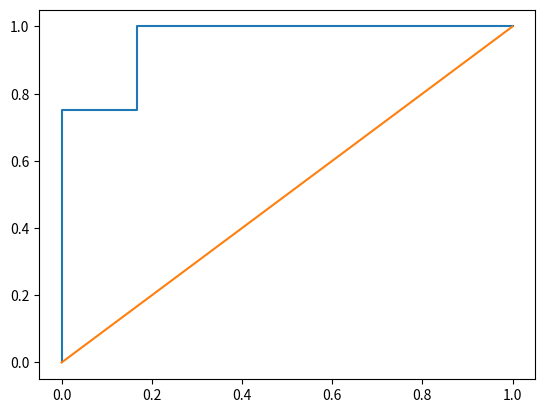

The script that saved this image:

import numpy as np
import matplotlib.pyplot as plt
y_test=[1,1,1,0,0,0,1,0,0,0]
# y_predprob=[0.49,0.94,0.56,0.05,0.53,0.27,0.9,0.58,0.32,0.21]
y_predprob=[0.75, 0.52,0.83,0.30, 0.13, 0.48,0.40,0.14,0.38, 0.30]
#因为要用到布尔值索引,所以将真实标签和预测的置信度分别转换为np.array类型list——>np.array
y_test=np.array(y_test)
y_predprob=np.array(y_predprob)

y_set=list(set(y_predprob))
##消除可能由于边界取不到的值
y_set=y_set+[-0.1,1.1]

y_set.sort(reverse=True)

###将y_set的每个值作为截断点

xy_arr=[]
for i in y_set:
	#先找到被预测为正类和负类的，真实的标签
    p1=y_test[y_predprob>=i]
    p0=y_test[y_predprob<i]
    #求tpr
    
    tpR=len(p1[p1==1])/(len(p1[p1==1])+len(p0[p0==1]))
    #求fpr
    fpR=len(p1[p1==0])/(len(p1[p1==0])+len(p0[p0==0]))
    
    xy_arr.append([fpR,tpR])

plt.plot([x[0] for x in xy_arr],[x[1] for x in xy_arr])
plt.plot([0,1],[0,1])
plt.show()
# #计算曲线下面积即AUC
# auc = 0.
# prev_x = 0
# for y,x in xy_arr:
#     if y != prev_x:
#         auc += (y - prev_x) * x
#         prev_x = y
# print( "the auc is %s."%auc)

# x = [_v[0] for _v in xy_arr]
# y = [_v[1] for _v in xy_arr]
# # plt.title("ROC curve of %s (AUC = %.4f)" % ('test' , 0.96))
# plt.ylabel("True Positive Rate")
# plt.xlabel("False Positive Rate")
# plt.plot(x ,y,c='y')
# # plt.plot([0,1],[1,0],c='g')
# plt.plot([0,1],[0,1],c='g')
# plt.show()